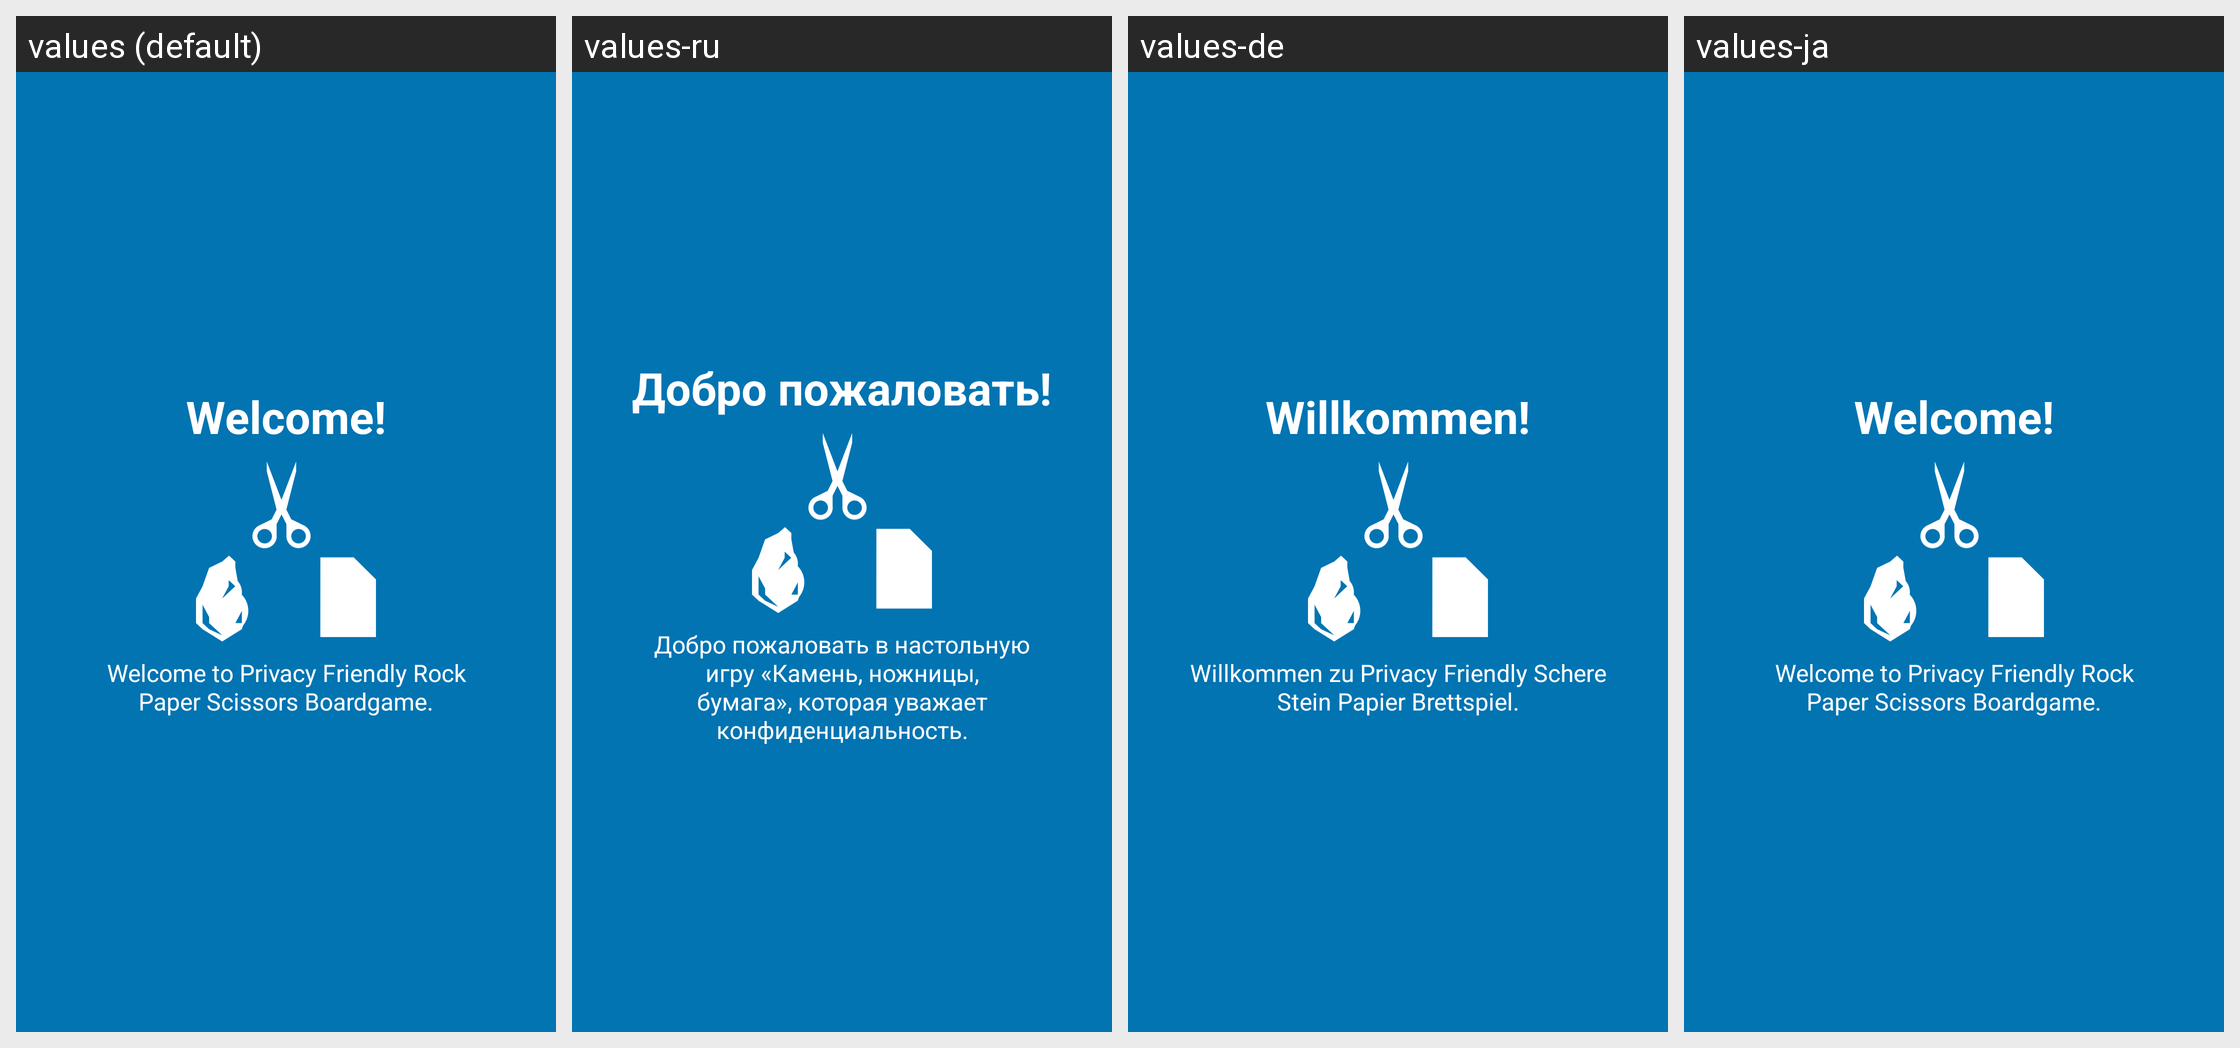

The Android screen above is rendered under several locales of the same app. Produce the string resources it draws, with the default and per-locale values.
Android screen res/layout/tutorial_slide1.xml rendered under 4 locales, left to right: values (default), values-ru, values-de, values-ja. Device: Nexus 5 (rendered at 1080×1920; each locale shown at half size, 540×960, under a caption strip naming it); theme AppTheme.
Other locales in the repository, not shown: values-fr, values-nl, values-tr.
Strings drawn on this screen, with the default value and each locale's value (text and hints the layout hard-codes, and strings that could not be matched under every locale, appear in the picture but are not listed):

slide1_heading
  values: Welcome!
  values-ru: Добро пожаловать!
  values-de: Willkommen!
  values-ja: Welcome!  [not translated; the default value is used]

slide1_text
  values: Welcome to Privacy Friendly Rock Paper Scissors Boardgame.
  values-ru: Добро пожаловать в настольную игру «Камень, ножницы, бумага», которая уважает конфиденциальность.
  values-de: Willkommen zu Privacy Friendly Schere Stein Papier Brettspiel.
  values-ja: Welcome to Privacy Friendly Rock Paper Scissors Boardgame.  [not translated; the default value is used]
